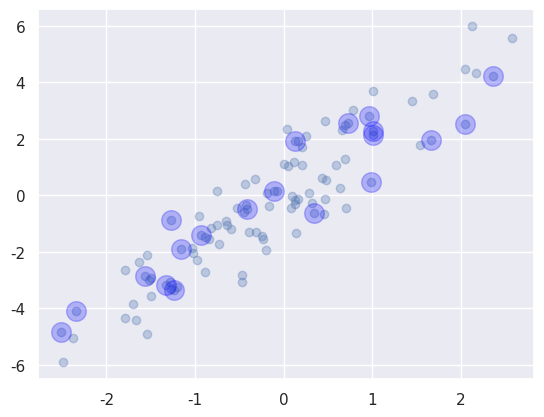

The matplotlib source for this figure:
import sys
import matplotlib.pyplot as plt
import numpy as np
import seaborn as sbr

sbr.set()

if __name__ == '__main__':
    rand = np.random.RandomState()

    mean = [0, 0]
    covariance = [[1, 2], [2, 5]]

    x = rand.multivariate_normal(mean, covariance, 100)
    print(x.shape)

    plt.scatter(x[:, 0], x[:, 1], alpha=0.3)

    indexes = np.random.choice(x.shape[0], 20, replace=False)
    print(indexes.shape)

    selection = x[indexes]
    print(selection.shape)

    plt.scatter(selection[:, 0], selection[:, 1],
                s=200, facecolor='blue', alpha=0.25)
    plt.show()

    sys.exit()
